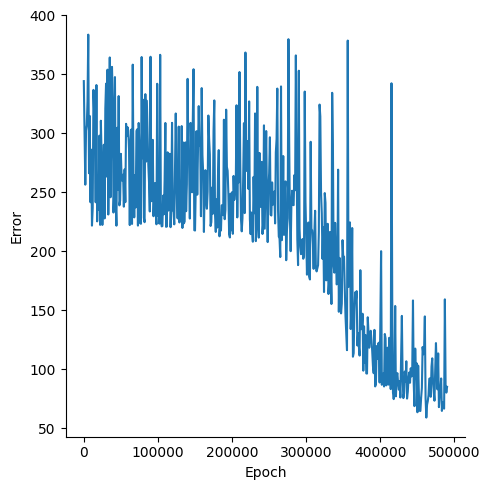

Source data for this figure (header and first rows):
, Epoch, Error
0, 0, 344.4
1, 1000, 300.8
2, 2000, 256.6
3, 3000, 302.4
4, 4000, 306.9
5, 5000, 327.2
6, 6000, 383.8
7, 7000, 266.3
8, 8000, 314.8
9, 9000, 241.7
10, 10000, 286.3
11, 11000, 221.9
12, 12000, 236.9
13, 13000, 336.9
14, 14000, 316.8
15, 15000, 305
16, 16000, 241.7
17, 17000, 341.1
18, 18000, 225.5
19, 19000, 262.5
20, 20000, 235.4
21, 21000, 298.1
22, 22000, 222.5
23, 23000, 310.8
24, 24000, 279.6
25, 25000, 222.5
26, 26000, 249.1
27, 27000, 290.5
28, 28000, 228
29, 29000, 320.9
30, 30000, 342.2
31, 31000, 263.5
32, 32000, 354.1
33, 33000, 231.3
34, 34000, 283.9
35, 35000, 364.4
36, 36000, 245.9
37, 37000, 294.7
38, 38000, 356.4
39, 39000, 330.2
40, 40000, 233
41, 41000, 250.8
42, 42000, 347.8
43, 43000, 241.4
44, 44000, 221.9
45, 45000, 304.8
46, 46000, 252.4
47, 47000, 331.7
48, 48000, 239.1
49, 49000, 243.2
50, 50000, 282.8
51, 51000, 261.7
52, 52000, 259.8
53, 53000, 265.1
54, 54000, 237.9
55, 55000, 269.5
56, 56000, 241.8
57, 57000, 308.2
58, 58000, 297.6
59, 59000, 305.3
... 431 more rows
